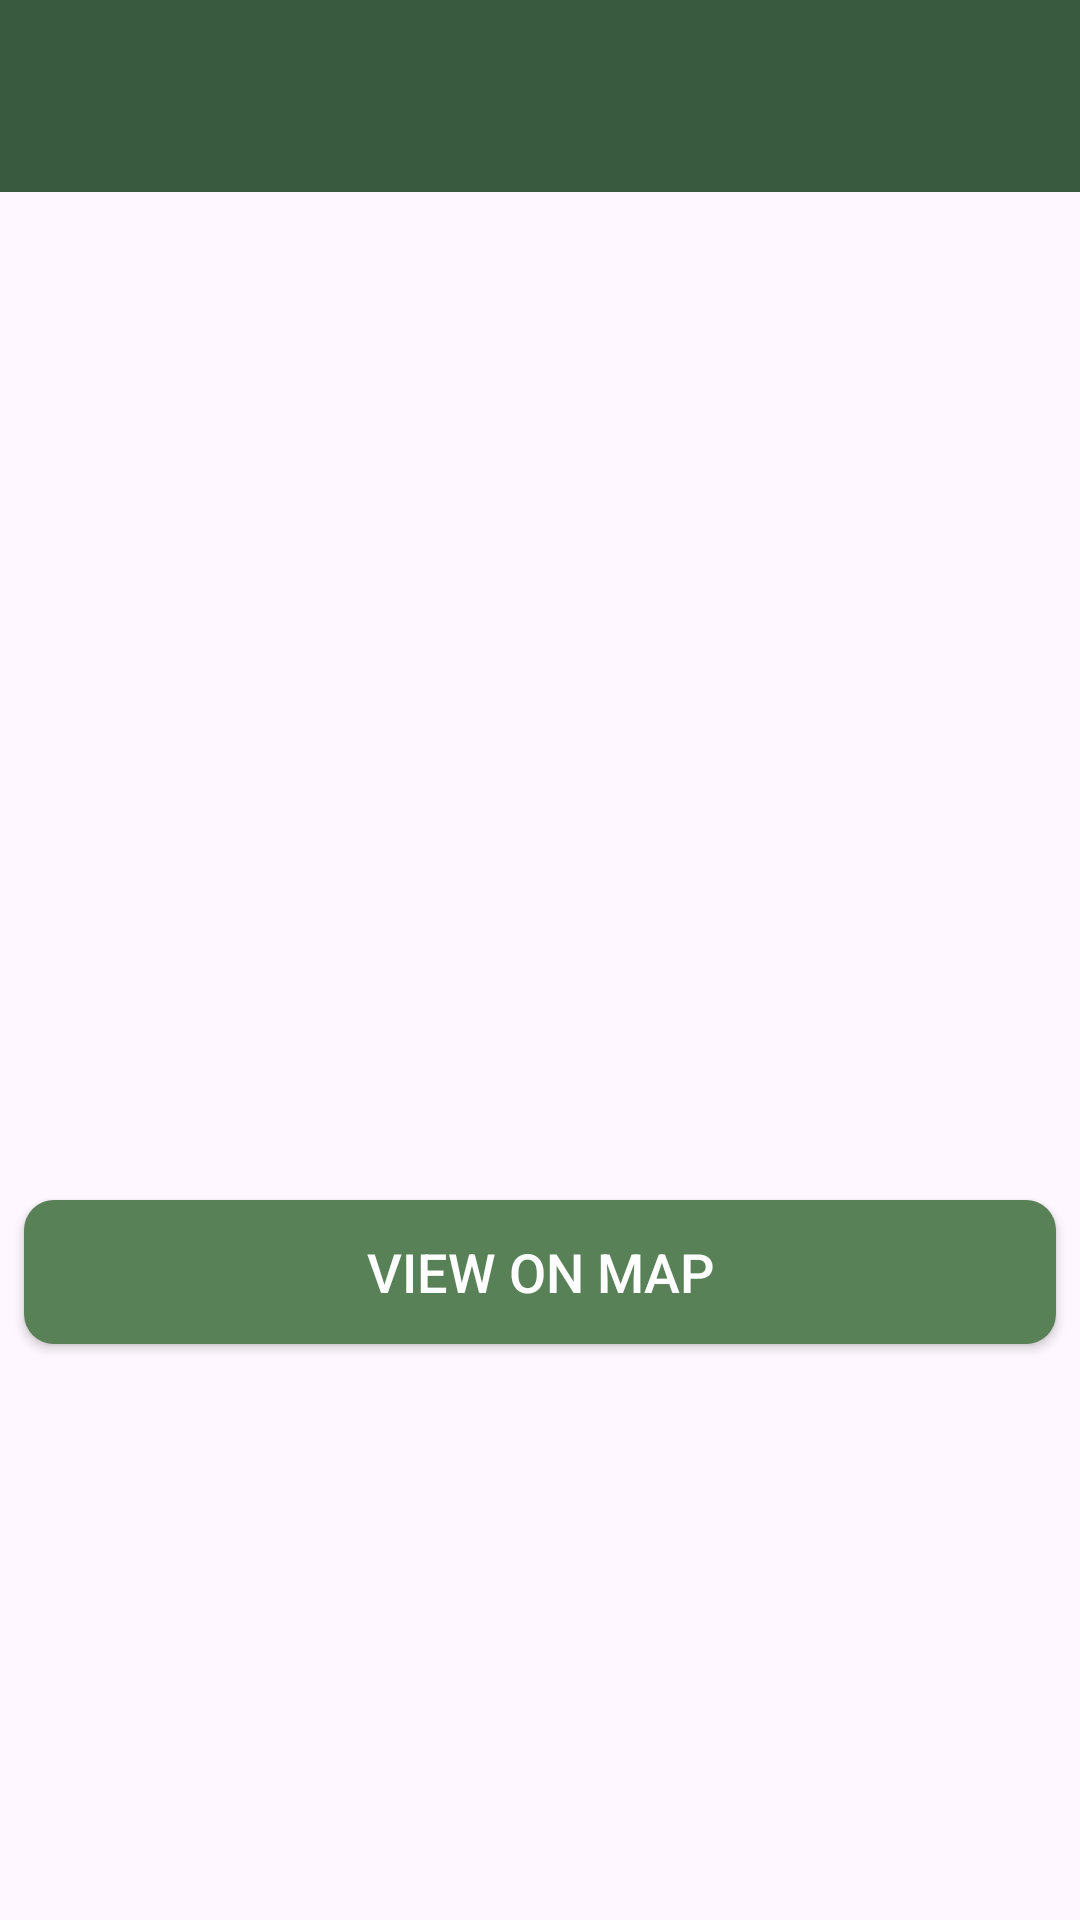

The Android layout XML behind this screen, and the referenced resources:
<!-- AndroidManifest.xml: activity theme CustomNoActionBarTheme -->
<!-- res/layout/activity_happy_place_detail.xml -->
<?xml version="1.0" encoding="utf-8"?>
<androidx.constraintlayout.widget.ConstraintLayout xmlns:android="http://schemas.android.com/apk/res/android"
    xmlns:app="http://schemas.android.com/apk/res-auto"
    xmlns:tools="http://schemas.android.com/tools"
    android:layout_width="match_parent"
    android:layout_height="match_parent"
    tools:context=".activities.HappyPlaceDetailActivity">

    <androidx.appcompat.widget.Toolbar
        android:id="@+id/toolbar_happy_place_details"
        android:layout_width="match_parent"
        android:layout_height="?attr/actionBarSize"
        android:background="@color/colorPrimaryBackground"
        android:theme="@style/CustomToolbarStyle"
        app:layout_constraintEnd_toEndOf="parent"
        app:layout_constraintStart_toStartOf="parent"
        app:layout_constraintTop_toTopOf="parent" />
    <ScrollView
        android:id="@+id/sv_main"
        android:layout_width="match_parent"
        android:layout_height="0dp"
        android:fillViewport="true"
        app:layout_constraintBottom_toBottomOf="parent"
        app:layout_constraintEnd_toEndOf="parent"
        app:layout_constraintStart_toStartOf="parent"
        app:layout_constraintTop_toBottomOf="@id/toolbar_happy_place_details">

        <androidx.constraintlayout.widget.ConstraintLayout
            android:layout_width="match_parent"
            android:layout_height="wrap_content">

            <androidx.appcompat.widget.AppCompatImageView
                android:id="@+id/iv_place_image"
                android:layout_width="match_parent"
                android:layout_height="@dimen/detail_screen_image_height_size"
                android:scaleType="centerCrop"
                android:src="@drawable/detail_screen_image_placeholder"
                app:layout_constraintEnd_toEndOf="parent"
                app:layout_constraintStart_toStartOf="parent"
                app:layout_constraintTop_toTopOf="parent" />

            <TextView
                android:id="@+id/tv_description"
                android:layout_width="match_parent"
                android:layout_height="wrap_content"
                android:layout_marginStart="@dimen/detail_screen_description_margin"
                android:layout_marginTop="@dimen/detail_screen_description_margin"
                android:layout_marginEnd="@dimen/detail_screen_description_margin"
                android:textColor="@color/detail_screen_description_text_color"
                android:textSize="@dimen/detail_screen_description_text_size"
                app:layout_constraintEnd_toEndOf="parent"
                app:layout_constraintHorizontal_bias="0.533"
                app:layout_constraintStart_toStartOf="parent"
                app:layout_constraintTop_toBottomOf="@+id/iv_place_image"
                tools:text="Description" />

            <TextView
                android:id="@+id/tv_location"
                android:layout_width="match_parent"
                android:layout_height="wrap_content"
                android:layout_marginStart="@dimen/detail_screen_location_marginStartEnd"
                android:layout_marginTop="@dimen/detail_screen_location_marginTop"
                android:layout_marginEnd="@dimen/detail_screen_location_marginStartEnd"
                android:textColor="@color/colorTextComplementary"
                android:textSize="@dimen/detail_screen_location_text_size"
                android:textStyle="bold"
                app:layout_constraintEnd_toEndOf="parent"
                app:layout_constraintHorizontal_bias="0.533"
                app:layout_constraintStart_toStartOf="parent"
                app:layout_constraintTop_toBottomOf="@+id/tv_description"
                tools:text="Location" />

            
            
            <Button
                android:id="@+id/btn_view_on_map"
                android:layout_width="match_parent"
                android:layout_height="wrap_content"
                android:layout_gravity="center"
                android:layout_marginStart="@dimen/detail_screen_btn_view_on_map_marginStartEnd"
                android:layout_marginTop="@dimen/detail_screen_btn_view_on_map_marginTop"
                android:layout_marginEnd="@dimen/detail_screen_btn_view_on_map_marginStartEnd"
                android:background="@drawable/shape_button_rounded"
                android:gravity="center"
                android:paddingTop="@dimen/detail_screen_btn_view_on_map_PaddingTopBottom"
                android:paddingBottom="@dimen/detail_screen_btn_view_on_map_PaddingTopBottom"
                android:text="@string/btn_text_view_on_map"
                android:textColor="@color/white"
                android:textSize="@dimen/detail_screen_btn_view_on_map_text_size"
                app:layout_constraintEnd_toEndOf="parent"
                app:layout_constraintHorizontal_bias="1.0"
                app:layout_constraintStart_toStartOf="parent"
                app:layout_constraintTop_toBottomOf="@+id/tv_location" />
            
        </androidx.constraintlayout.widget.ConstraintLayout>
    </ScrollView>

</androidx.constraintlayout.widget.ConstraintLayout>
<!-- resources referenced by this layout -->
<resources>
  <color name="colorPrimaryBackground">#3A5A40</color>
  <color name="colorTextComplementary">#344E41</color>
  <color name="detail_screen_description_text_color">#757575</color>
  <color name="white">#FFFFFFFF</color>
  <dimen name="detail_screen_btn_view_on_map_PaddingTopBottom">8dp</dimen>
  <dimen name="detail_screen_btn_view_on_map_marginStartEnd">8dp</dimen>
  <dimen name="detail_screen_btn_view_on_map_marginTop">16dp</dimen>
  <dimen name="detail_screen_btn_view_on_map_text_size">18sp</dimen>
  <dimen name="detail_screen_description_margin">8dp</dimen>
  <dimen name="detail_screen_description_text_size">16sp</dimen>
  <dimen name="detail_screen_image_height_size">250dp</dimen>
  <dimen name="detail_screen_location_marginStartEnd">8dp</dimen>
  <dimen name="detail_screen_location_marginTop">16dp</dimen>
  <dimen name="detail_screen_location_text_size">18sp</dimen>
  <!-- drawable shape_button_rounded (drawable) -->
  <?xml version="1.0" encoding="utf-8"?>
  <shape xmlns:android="http://schemas.android.com/apk/res/android"
       android:shape = "rectangle">
      <solid android:color="@color/colorInteractiveElements" />
      <corners android:radius="@dimen/button_radius" />
  </shape>
  <string name="btn_text_view_on_map">VIEW ON MAP</string>
  <style name="CustomToolbarStyle">
          <item name="android:textColorPrimary">@color/colorLightBackground</item>
          <item name="android:colorControlNormal">@color/colorLightBackground</item>
      </style>
  <style name="CustomNoActionBarTheme" parent="Theme.Material3.DayNight.NoActionBar">
          <item name="android:statusBarColor">@color/colorTextComplementary</item>
      </style>
  <color name="colorInteractiveElements">#588157</color>
  <dimen name="button_radius">10dp</dimen>
  <color name="colorLightBackground">#DAD7CD</color>
</resources>
